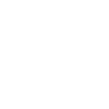
t = 0.00 s
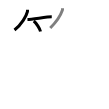
t = 3.50 s
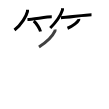
t = 6.75 s
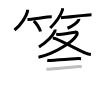
t = 10.25 s
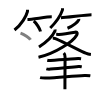
t = 13.50 s
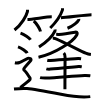
t = 17.00 s

The animated SVG that drew these frames (rendered in a browser with its animation timeline set to each time). Animation: 17 SMIL elements (animate=17); one cycle of 17.00 s.

<svg width="109px" height="109px" viewBox="0 0 px 109px" xmlns="http://www.w3.org/2000/svg" xmlns:xlink="http://www.w3.org/1999/xlink" xml:space="preserve" version="1.1"  baseProfile="full">
<path d="M27.5,9.75c0.04,0.48,0.08,1.23-0.07,1.92C26.54,15.7,21.46,24.57,14.5,30" style="fill:none;stroke:black;stroke-width:3;opacity:0">
  <animate attributeType="CSS" attributeName="opacity" from="0" to="1" begin="0s" dur="1s" repeatCount="Indefinite" fill="freeze" />
</path>
<path d="M27.48,19.42c4.27,0,19.48-2.55,24.27-2.55" style="fill:none;stroke:black;stroke-width:3;opacity:0">
  <animate attributeType="CSS" attributeName="opacity" from="0" to="1" begin="1s" dur="1s" repeatCount="Indefinite" fill="freeze" />
</path>
<path d="M33.75,21c2.38,1.85,6.16,7.62,6.75,10.5" style="fill:none;stroke:black;stroke-width:3;opacity:0">
  <animate attributeType="CSS" attributeName="opacity" from="0" to="1" begin="2s" dur="1s" repeatCount="Indefinite" fill="freeze" />
</path>
<path d="M62.48,8.25c0.03,0.47,0.15,1.21-0.07,1.87C60.78,15.01,56.25,21.99,50.25,28" style="fill:none;stroke:black;stroke-width:3;opacity:0">
  <animate attributeType="CSS" attributeName="opacity" from="0" to="1" begin="3s" dur="1s" repeatCount="Indefinite" fill="freeze" />
</path>
<path d="M60.98,17.69c5.27,0,24.6-2.98,30.52-2.98" style="fill:none;stroke:black;stroke-width:3;opacity:0">
  <animate attributeType="CSS" attributeName="opacity" from="0" to="1" begin="4s" dur="1s" repeatCount="Indefinite" fill="freeze" />
</path>
<path d="M78.76,19.05c0.03,0.22,0.07,0.56-0.06,0.87c-0.77,1.83-5.17,5.86-11.2,8.33" style="fill:none;stroke:black;stroke-width:3;opacity:0">
  <animate attributeType="CSS" attributeName="opacity" from="0" to="1" begin="5s" dur="1s" repeatCount="Indefinite" fill="freeze" />
</path>
<path d="M55,29.5c0.05,0.41,0.18,1.07-0.09,1.65c-1.74,3.67-7.54,10.52-15.94,15.78" style="fill:none;stroke:black;stroke-width:3;opacity:0">
  <animate attributeType="CSS" attributeName="opacity" from="0" to="1" begin="6s" dur="1s" repeatCount="Indefinite" fill="freeze" />
</path>
<path d="M56.16,34.13c0.29,0.02,2.05,0.39,2.87,0.32c2.68-0.21,12.21-1.62,16.04-2.29c2.63-0.46,2.37,1.52,1.7,2.76C73.09,41.7,54.9,53.76,38.5,57.25" style="fill:none;stroke:black;stroke-width:3;opacity:0">
  <animate attributeType="CSS" attributeName="opacity" from="0" to="1" begin="7s" dur="1s" repeatCount="Indefinite" fill="freeze" />
</path>
<path d="M52.73,38.06c3.85-0.02,26.67,12.55,32.96,15.09c1.87,0.76,3.39,1.12,5.21,1.35" style="fill:none;stroke:black;stroke-width:3;opacity:0">
  <animate attributeType="CSS" attributeName="opacity" from="0" to="1" begin="8s" dur="1s" repeatCount="Indefinite" fill="freeze" />
</path>
<path d="M47.27,60.26c0.86,0.23,2.43,0.28,3.29,0.23c9.92-0.63,19.25-1.39,27.52-2c1.42-0.1,2.29,0.11,3,0.22" style="fill:none;stroke:black;stroke-width:3;opacity:0">
  <animate attributeType="CSS" attributeName="opacity" from="0" to="1" begin="9s" dur="1s" repeatCount="Indefinite" fill="freeze" />
</path>
<path d="M46.36,68.82c0.9,0.27,3.18,0.34,4.08,0.27c10.47-0.75,19.4-1.77,28.14-2.49c1.5-0.13,2.41,0.13,3.17,0.26" style="fill:none;stroke:black;stroke-width:3;opacity:0">
  <animate attributeType="CSS" attributeName="opacity" from="0" to="1" begin="10s" dur="1s" repeatCount="Indefinite" fill="freeze" />
</path>
<path d="M40.08,77.63c1.63,0.41,4.62,0.45,6.26,0.41c10.29-0.26,24.84-1.88,38.29-2.56c2.71-0.14,4.35,0.19,5.71,0.4" style="fill:none;stroke:black;stroke-width:3;opacity:0">
  <animate attributeType="CSS" attributeName="opacity" from="0" to="1" begin="11s" dur="1s" repeatCount="Indefinite" fill="freeze" />
</path>
<path d="M63.81,53c0.38,0.42,1.26,2.4,1.26,3.99c0,8.81-0.15,20.96-0.15,32.26" style="fill:none;stroke:black;stroke-width:3;opacity:0">
  <animate attributeType="CSS" attributeName="opacity" from="0" to="1" begin="12s" dur="1s" repeatCount="Indefinite" fill="freeze" />
</path>
<path d="M20.52,33.12c3.52,1.17,9.1,4.81,9.98,6.62" style="fill:none;stroke:black;stroke-width:3;opacity:0">
  <animate attributeType="CSS" attributeName="opacity" from="0" to="1" begin="13s" dur="1s" repeatCount="Indefinite" fill="freeze" />
</path>
<path d="M18.02,46.88c3.24,1.12,8.38,4.62,9.19,6.36" style="fill:none;stroke:black;stroke-width:3;opacity:0">
  <animate attributeType="CSS" attributeName="opacity" from="0" to="1" begin="14s" dur="1s" repeatCount="Indefinite" fill="freeze" />
</path>
<path d="M14.89,62.71c2.41,0.54,3.93-0.01,4.94-0.31c1.02-0.3,6.46-3.44,7.97-4c1.51-0.55,3.99,0.58,3.07,1.87c-0.92,1.29-5.31,5.95-5.99,7.01c-0.68,1.06-2.04,2.13-0.35,3.35c1.7,1.21,4.08,5.52,4.98,6.62c0.9,1.1,1,2.08-0.45,3.23c-1.45,1.14-7.53,6.42-9.05,6.97" style="fill:none;stroke:black;stroke-width:3;opacity:0">
  <animate attributeType="CSS" attributeName="opacity" from="0" to="1" begin="15s" dur="1s" repeatCount="Indefinite" fill="freeze" />
</path>
<path d="M13.99,88.98c2.91-0.31,8.68-0.76,13.08-0.44c6.44,0.47,29.62,4.95,33.9,5.78c11.62,2.24,20.58,3.4,29.3,2.31" style="fill:none;stroke:black;stroke-width:3;opacity:0">
  <animate attributeType="CSS" attributeName="opacity" from="0" to="1" begin="16s" dur="1s" repeatCount="Indefinite" fill="freeze" />
</path>
</svg>
